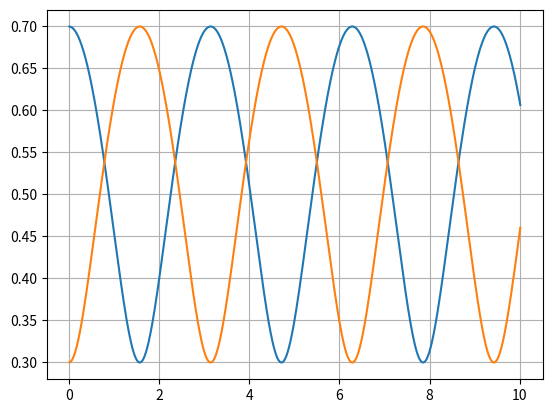

Python code for this plot:
import numpy as np
import matplotlib.pyplot as plt
from scipy.integrate import odeint
from scipy.integrate import complex_ode


class Particle_in_a_box:

    def __init__(self, mass, box_length, num_basis_elements):
        self.mass = mass
        self.box_length = box_length
        self.num_basis_elements = num_basis_elements

    def basis_functions(self):
        n = [i for i in range(0, self.num_basis_elements)]
        return n

    def set_initial_conditions(self, initial_conditions):
        self.initial_conditions = initial_conditions
        return initial_conditions

    def Hamiltonian(self, hamilton):
        self.hamilton = hamilton
        return hamilton

    def system_of_equations(self, t, y):
        return [1j*y[0] +1j*y[1], 1j*y[0] +1j*y[1]]

    def solve_system(self, time_interval, dt, coeff_equations, ini_condi):
        self.time_interval = time_interval
        self.dt = dt
        times_array = []
        first_sol_array = []
        second_sol_array = []
        #t = np.linspace(0,time_interval,101)
        #sol = odeint(coeff_equations, ini_condi, t)
        sol = complex_ode(coeff_equations, jac = None)
        sol.set_initial_value(ini_condi, 0)

        tf = time_interval
        delta_t = dt
        while sol.t < tf:
            sol.integrate(sol.t+delta_t)
            times_array.append(sol.t)
            first_sol_array.append(sol.y[0])
            second_sol_array.append(sol.y[1])

        real_values_fist_sol = [np.abs(i) for i in first_sol_array]
        real_values_second_sol = [np.abs(i) for i in second_sol_array]

            #print(sol.t, sol.y)
        return times_array, real_values_fist_sol, real_values_second_sol


    ### Now we try another approach








electron_in_a_box = Particle_in_a_box(1,1,4)
print(electron_in_a_box.basis_functions())
inicon = electron_in_a_box.set_initial_conditions([0.7,0.3])
solutions = electron_in_a_box.solve_system(10,0.01 ,electron_in_a_box.system_of_equations,inicon)

time_steps = solutions[0]
first_solution = solutions[1]
second_solution = solutions[2]

plt.figure()
plt.plot(time_steps, first_solution)
plt.plot(time_steps, second_solution)
plt.grid()
plt.show()
